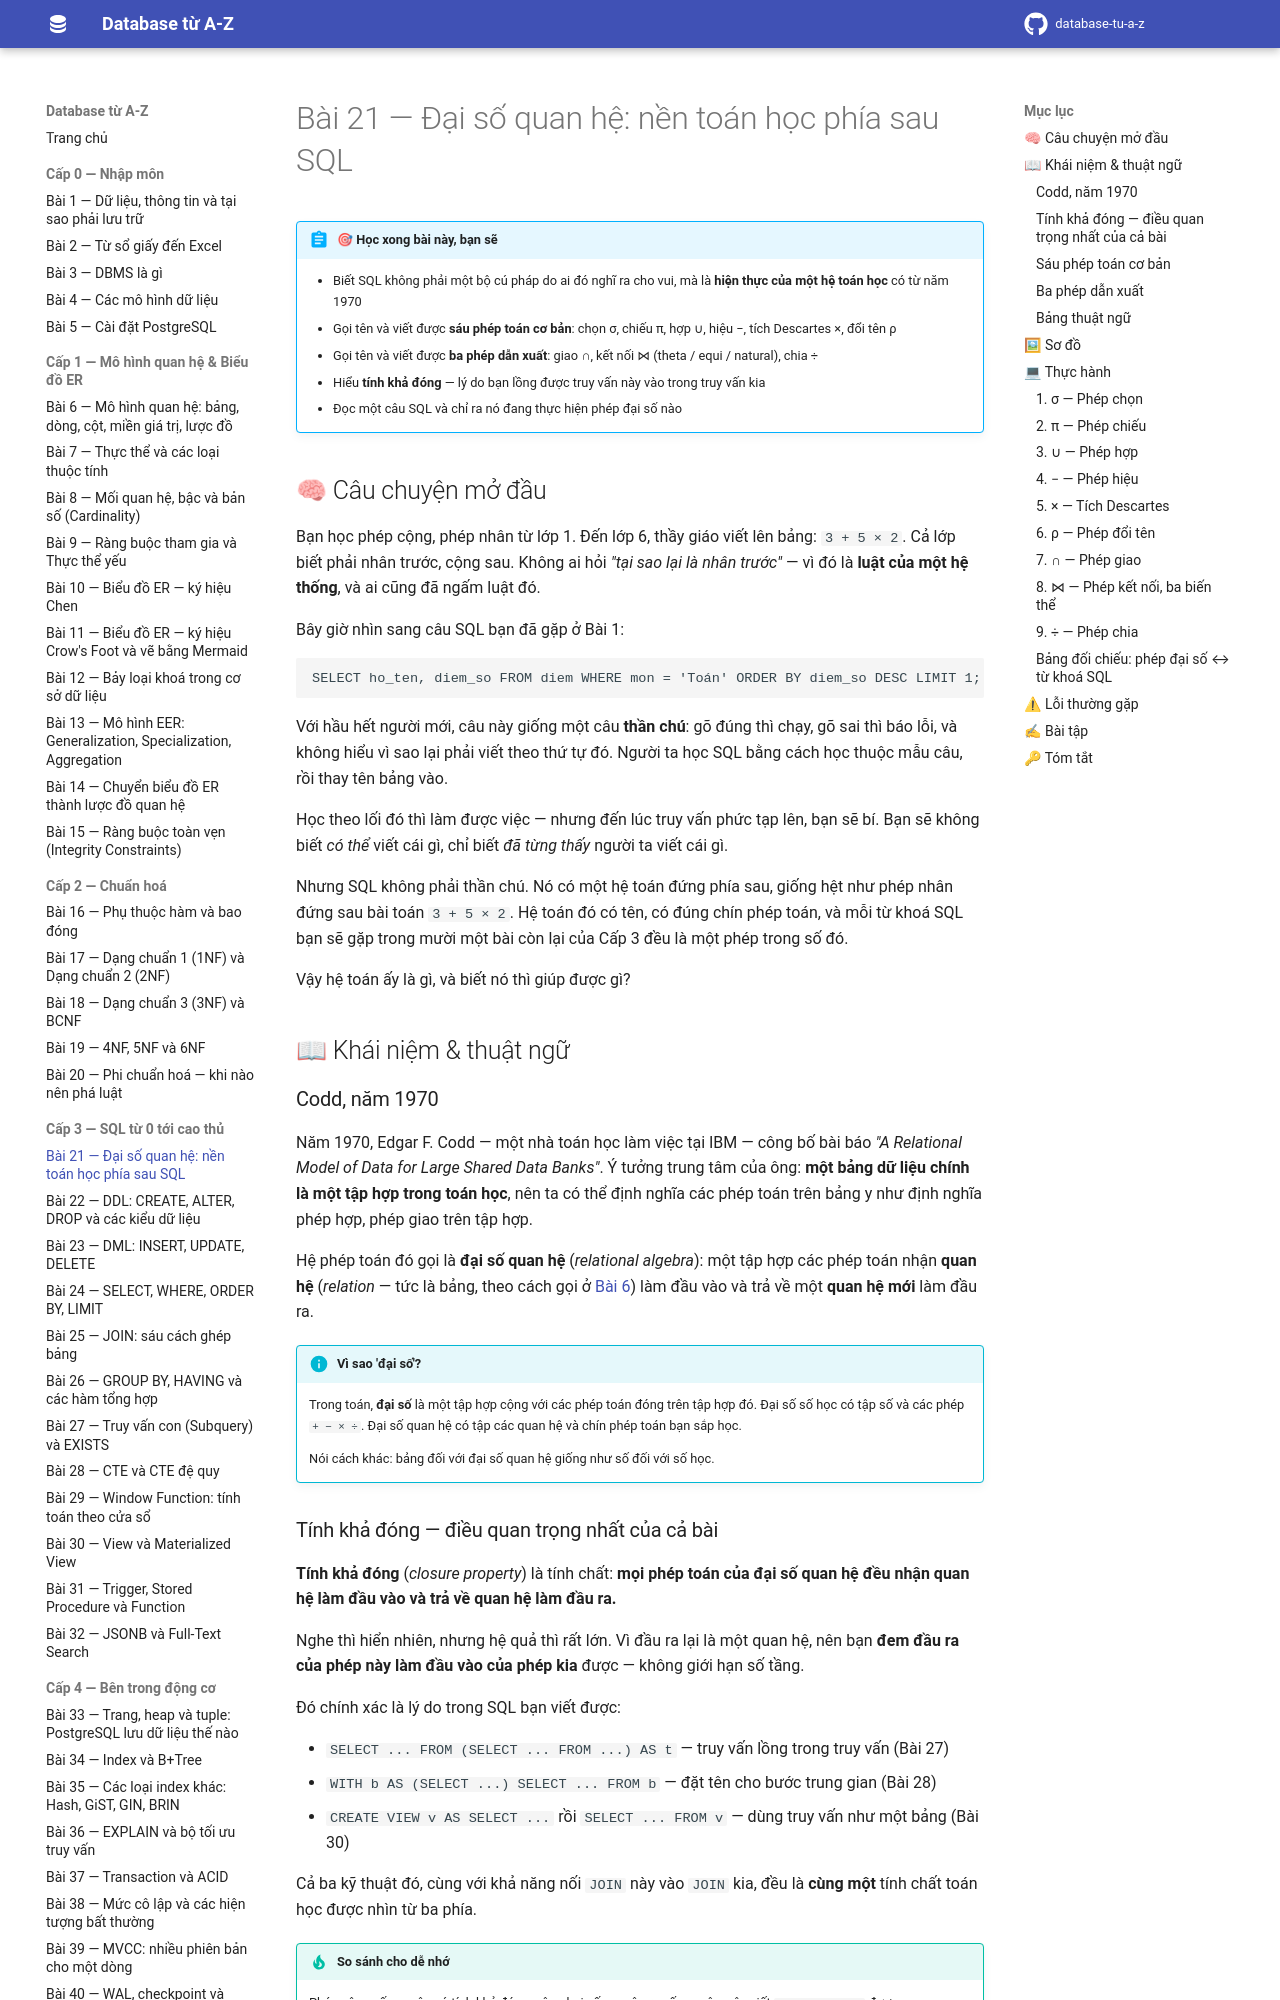

repository: hungnguyen010518/database-tu-a-z · page: cap-3-sql/21-dai-so-quan-he/index.html · generator: mkdocs

# Bài 21 — Đại số quan hệ: nền toán học phía sau SQL

!!! abstract "🎯 Học xong bài này, bạn sẽ"
    - Biết SQL không phải một bộ cú pháp do ai đó nghĩ ra cho vui, mà là **hiện thực của một hệ toán học** có từ năm 1970
    - Gọi tên và viết được **sáu phép toán cơ bản**: chọn σ, chiếu π, hợp ∪, hiệu −, tích Descartes ×, đổi tên ρ
    - Gọi tên và viết được **ba phép dẫn xuất**: giao ∩, kết nối ⋈ (theta / equi / natural), chia ÷
    - Hiểu **tính khả đóng** — lý do bạn lồng được truy vấn này vào trong truy vấn kia
    - Đọc một câu SQL và chỉ ra nó đang thực hiện phép đại số nào

## 🧠 Câu chuyện mở đầu

Bạn học phép cộng, phép nhân từ lớp 1. Đến lớp 6, thầy giáo viết lên bảng: `3 + 5 × 2`. Cả lớp biết phải nhân trước, cộng sau. Không ai hỏi *"tại sao lại là nhân trước"* — vì đó là **luật của một hệ thống**, và ai cũng đã ngấm luật đó.

Bây giờ nhìn sang câu SQL bạn đã gặp ở Bài 1:

```
SELECT ho_ten, diem_so FROM diem WHERE mon = 'Toán' ORDER BY diem_so DESC LIMIT 1;
```

Với hầu hết người mới, câu này giống một câu **thần chú**: gõ đúng thì chạy, gõ sai thì báo lỗi, và không hiểu vì sao lại phải viết theo thứ tự đó. Người ta học SQL bằng cách học thuộc mẫu câu, rồi thay tên bảng vào.

Học theo lối đó thì làm được việc — nhưng đến lúc truy vấn phức tạp lên, bạn sẽ bí. Bạn sẽ không biết *có thể* viết cái gì, chỉ biết *đã từng thấy* người ta viết cái gì.

Nhưng SQL không phải thần chú. Nó có một hệ toán đứng phía sau, giống hệt như phép nhân đứng sau bài toán `3 + 5 × 2`. Hệ toán đó có tên, có đúng chín phép toán, và mỗi từ khoá SQL bạn sẽ gặp trong mười một bài còn lại của Cấp 3 đều là một phép trong số đó.

Vậy hệ toán ấy là gì, và biết nó thì giúp được gì?

## 📖 Khái niệm & thuật ngữ

### Codd, năm 1970

Năm 1970, Edgar F. Codd — một nhà toán học làm việc tại IBM — công bố bài báo *"A Relational Model of Data for Large Shared Data Banks"*. Ý tưởng trung tâm của ông: **một bảng dữ liệu chính là một tập hợp trong toán học**, nên ta có thể định nghĩa các phép toán trên bảng y như định nghĩa phép hợp, phép giao trên tập hợp.

Hệ phép toán đó gọi là **đại số quan hệ** (*relational algebra*): một tập hợp các phép toán nhận **quan hệ** (*relation* — tức là bảng, theo cách gọi ở [Bài 6](../cap-1-mo-hinh-er/06-mo-hinh-quan-he.md)) làm đầu vào và trả về một **quan hệ mới** làm đầu ra.

!!! info "Vì sao 'đại số'?"
    Trong toán, **đại số** là một tập hợp cộng với các phép toán đóng trên tập hợp đó. Đại số số học có tập số và các phép `+ − × ÷`. Đại số quan hệ có tập các quan hệ và chín phép toán bạn sắp học.

    Nói cách khác: bảng đối với đại số quan hệ giống như số đối với số học.

### Tính khả đóng — điều quan trọng nhất của cả bài

**Tính khả đóng** (*closure property*) là tính chất: **mọi phép toán của đại số quan hệ đều nhận quan hệ làm đầu vào và trả về quan hệ làm đầu ra.**

Nghe thì hiển nhiên, nhưng hệ quả thì rất lớn. Vì đầu ra lại là một quan hệ, nên bạn **đem đầu ra của phép này làm đầu vào của phép kia** được — không giới hạn số tầng.

Đó chính xác là lý do trong SQL bạn viết được:

- `SELECT ... FROM (SELECT ... FROM ...) AS t` — truy vấn lồng trong truy vấn (Bài 27)
- `WITH b AS (SELECT ...) SELECT ... FROM b` — đặt tên cho bước trung gian (Bài 28)
- `CREATE VIEW v AS SELECT ...` rồi `SELECT ... FROM v` — dùng truy vấn như một bảng (Bài 30)

Cả ba kỹ thuật đó, cùng với khả năng nối `JOIN` này vào `JOIN` kia, đều là **cùng một** tính chất toán học được nhìn từ ba phía.

!!! tip "So sánh cho dễ nhớ"
    Phép cộng số nguyên có tính khả đóng: cộng hai số nguyên ra số nguyên, nên viết `1 + 2 + 3 + 4` được.

    Phép chia số nguyên **không** khả đóng: `7 ÷ 2` không còn là số nguyên. Nên trong tập số nguyên, bạn không nối tiếp phép chia thoải mái được.

    SQL nối tiếp được thoải mái vì đại số quan hệ khả đóng.
